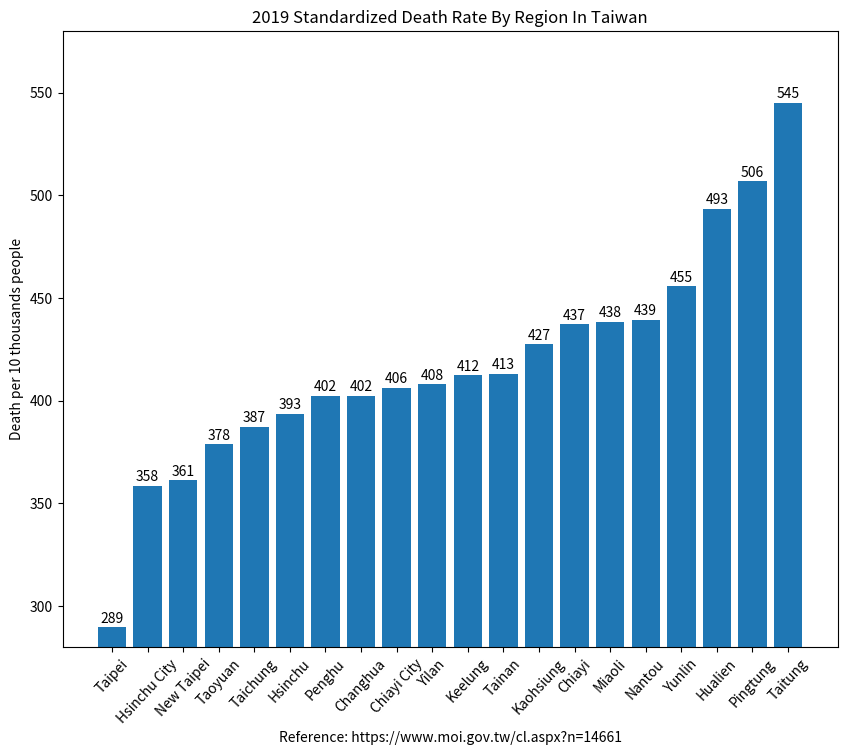

The script that saved this image:
import matplotlib.pyplot as plt

region_num = [1, 2, 3, 4, 5, 6, 7, 8, 9, 10, 11, 12, 13, 14, 15, 16, 17, 18, 19, 20]
death_rate = [289.6, 358.6, 361.5, 378.8, 387.4, 393.7, 402.4, 402.5, 406.4, 408.1,
              412.4, 413.1, 427.6, 437.3, 438.5, 439.3, 455.7, 493.5, 506.8, 545.2]

label = ["Taipei", "Hsinchu City", "New Taipei", "Taoyuan", "Taichung", "Hsinchu",
         "Penghu", "Changhua", "Chiayi City", "Yilan", "Keelung", "Tainan", "Kaohsiung",
         "Chiayi", "Miaoli", "Nantou", "Yunlin", "Hualien", "Pingtung", "Taitung"]

fig, ax = plt.subplots(figsize=(10, 8)) # [1]
plt.xticks(region_num, labels=label, rotation=47)
# plt.yticks([0, 250, 300, 350, 400, 450, 500, 550])

plot = ax.bar(region_num, death_rate)

for rect in plot:
    height = rect.get_height()
    ax.text(rect.get_x() + rect.get_width() / 2., 1.002*height,
            '%d'%int(height), ha='center', va='bottom')

plt.title("2019 Standardized Death Rate By Region In Taiwan")

plt.ylabel("Death per 10 thousands people")
plt.xlabel("Reference: https://www.moi.gov.tw/cl.aspx?n=14661")

plt.ylim(280, 580)

plt.show()

# Reference:
# 1. https://stackoverflow.com/questions/332289/how-do-you-change-the-size-of-figures-drawn-with-matplotlib